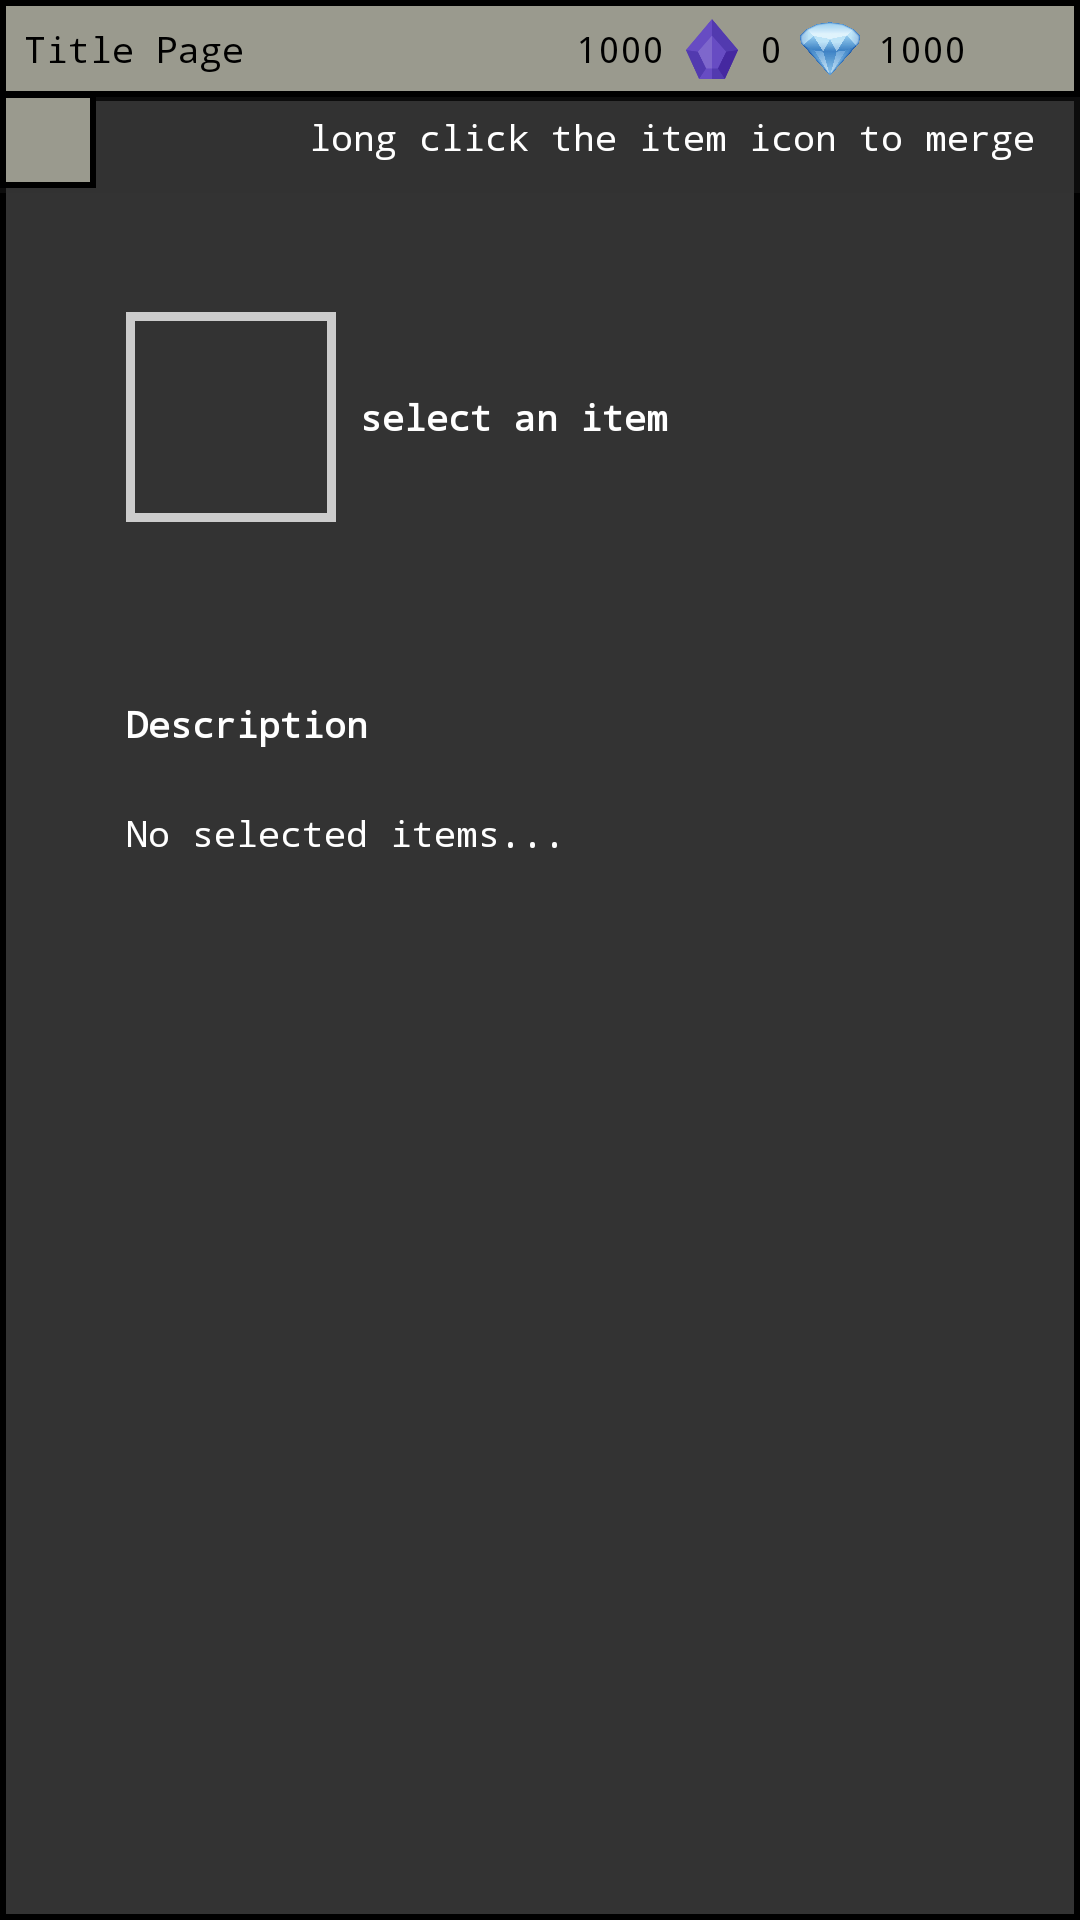

The Android layout XML behind this screen, and the referenced resources:
<!-- AndroidManifest.xml: application theme Theme.AutoRaidRpg -->
<!-- res/layout/activity_item_description.xml -->
<?xml version="1.0" encoding="utf-8"?>
<RelativeLayout xmlns:android="http://schemas.android.com/apk/res/android"
    xmlns:app="http://schemas.android.com/apk/res-auto"
    xmlns:tools="http://schemas.android.com/tools"
    android:layout_width="match_parent"
    android:layout_height="match_parent"
    android:background="@color/dark_gray"
    tools:context=".ItemDescriptionActivity">

    <include
        android:id="@+id/mainHeader"
        layout="@layout/layout_main_header" />

    <ScrollView
        android:id="@+id/scrollItemView"
        android:layout_width="match_parent"
        android:layout_height="match_parent"
        android:layout_below="@+id/mainHeader"
        android:layout_marginTop="-1dp"
        android:paddingStart="2dp"
        android:paddingEnd="2dp"
        android:paddingBottom="2dp"
        android:paddingTop="30dp"
        android:background="@drawable/border_dark_gray_black">

        <include
            android:id="@+id/layoutItemDescription"
            layout="@layout/layout_item_description"
            android:layout_width="match_parent"
            android:layout_height="match_parent" />

    </ScrollView>

    <TextView
        android:id="@+id/hintText"
        android:layout_width="match_parent"
        android:layout_height="32dp"
        android:text="long click the item icon to merge"
        android:textAlignment="textEnd"
        android:layout_below="@+id/mainHeader"
        android:fontFamily="monospace"
        android:paddingStart="15dp"
        android:paddingEnd="15dp"
        android:paddingTop="5dp"
        android:paddingBottom="5dp"
        android:textColor="@color/white"
        android:background="@color/dark_gray_a25"
        android:textSize="12sp" />

    <ImageButton
        android:id="@+id/backBtn"
        android:layout_width="32dp"
        android:layout_height="32dp"
        android:layout_below="@+id/mainHeader"
        android:layout_marginStart="0dp"
        android:layout_marginTop="-2dp"
        android:layout_marginEnd="0dp"
        android:layout_marginBottom="0dp"
        android:background="@drawable/border_swamp_black"
        android:padding="6dp"
        android:scaleType="fitCenter"
        app:srcCompat="@drawable/icon_back" />

</RelativeLayout>
<!-- res/layout/layout_main_header.xml (included above) -->
<?xml version="1.0" encoding="utf-8"?>
<LinearLayout xmlns:android="http://schemas.android.com/apk/res/android"
    xmlns:app="http://schemas.android.com/apk/res-auto"
    android:id="@+id/headerLayout"
    android:layout_width="match_parent"
    android:layout_height="wrap_content"
    android:background="@drawable/border_swamp_black"
    android:paddingEnd="6dp"
    android:orientation="horizontal">

    <TextView
        android:id="@+id/unitName"
        android:layout_width="wrap_content"
        android:layout_height="wrap_content"
        android:layout_weight="1"
        android:fontFamily="monospace"
        android:padding="8dp"
        android:text="Title Page"
        android:textColor="@color/black"
        android:textSize="12sp" />

    <androidx.constraintlayout.widget.ConstraintLayout
        android:layout_width="250dp"
        android:layout_height="match_parent"
        android:layout_weight="1"
        android:gravity="end"
        android:orientation="horizontal"
        android:paddingEnd="6dp">

        <ImageView
            android:id="@+id/coinImage"
            android:layout_width="20dp"
            android:layout_height="20dp"
            android:layout_marginEnd="6dp"
            android:background="@drawable/icon_coin"
            android:scaleType="fitCenter"
            android:visibility="visible"
            app:layout_constraintBottom_toBottomOf="parent"
            app:layout_constraintEnd_toStartOf="@+id/coin"
            app:layout_constraintTop_toTopOf="parent" />

        <TextView
            android:id="@+id/coin"
            android:layout_width="wrap_content"
            android:layout_height="wrap_content"
            android:layout_marginEnd="6dp"
            android:fontFamily="monospace"
            android:paddingStart="0dp"
            android:paddingTop="8dp"
            android:paddingEnd="0dp"
            android:paddingBottom="8dp"
            android:text="1000"
            android:textColor="@color/black"
            android:textSize="12sp"
            app:layout_constraintBottom_toBottomOf="parent"
            app:layout_constraintEnd_toStartOf="@+id/expImage"
            app:layout_constraintTop_toTopOf="parent" />

        <ImageView
            android:id="@+id/expImage"
            android:layout_width="20dp"
            android:layout_height="20dp"
            android:layout_marginEnd="6dp"
            android:background="@drawable/icon_exp"
            android:scaleType="fitCenter"
            android:visibility="visible"
            app:layout_constraintBottom_toBottomOf="parent"
            app:layout_constraintEnd_toStartOf="@+id/exp"
            app:layout_constraintTop_toTopOf="parent" />

        <TextView
            android:id="@+id/exp"
            android:layout_width="wrap_content"
            android:layout_height="wrap_content"
            android:layout_marginEnd="6dp"
            android:fontFamily="monospace"
            android:paddingStart="0dp"
            android:paddingTop="8dp"
            android:paddingEnd="0dp"
            android:paddingBottom="8dp"
            android:text="0"
            android:textColor="@color/black"
            android:textSize="12sp"
            app:layout_constraintBottom_toBottomOf="parent"
            app:layout_constraintEnd_toStartOf="@+id/diamondImage"
            app:layout_constraintTop_toTopOf="parent" />

        <ImageView
            android:id="@+id/diamondImage"
            android:layout_width="20dp"
            android:layout_height="20dp"
            android:layout_marginEnd="6dp"
            android:background="@drawable/icon_diamond"
            android:scaleType="fitCenter"
            android:visibility="visible"
            app:layout_constraintBottom_toBottomOf="parent"
            app:layout_constraintEnd_toStartOf="@+id/diamond"
            app:layout_constraintTop_toTopOf="parent" />

        <TextView
            android:id="@+id/diamond"
            android:layout_width="wrap_content"
            android:layout_height="wrap_content"
            android:layout_marginEnd="6dp"
            android:fontFamily="monospace"
            android:paddingStart="0dp"
            android:paddingTop="8dp"
            android:paddingEnd="0dp"
            android:paddingBottom="8dp"
            android:text="1000"
            android:textColor="@color/black"
            android:textSize="12sp"
            app:layout_constraintBottom_toBottomOf="parent"
            app:layout_constraintEnd_toStartOf="@+id/notificationImage"
            app:layout_constraintTop_toTopOf="parent" />

        <ImageView
            android:id="@+id/notificationImage"
            android:layout_width="20dp"
            android:layout_height="20dp"
            android:background="@drawable/icon_bell"
            android:scaleType="fitCenter"
            android:visibility="visible"
            app:layout_constraintBottom_toBottomOf="parent"
            app:layout_constraintEnd_toEndOf="parent"
            app:layout_constraintTop_toTopOf="parent" />
    </androidx.constraintlayout.widget.ConstraintLayout>

</LinearLayout>
<!-- res/layout/layout_item_description.xml (included above) -->
<?xml version="1.0" encoding="utf-8"?>
<LinearLayout xmlns:android="http://schemas.android.com/apk/res/android"
    xmlns:app="http://schemas.android.com/apk/res-auto"
    android:orientation="vertical"
    android:padding="40dp"
    android:layout_width="match_parent"
    android:layout_height="wrap_content"
    android:background="@color/dark_gray">

    <RelativeLayout
        android:layout_width="match_parent"
        android:layout_height="75dp"
        android:gravity="center_vertical">

        <FrameLayout
            android:id="@+id/itemFrameHeader"
            android:layout_width="70dp"
            android:layout_height="70dp"
            android:background="@drawable/border_transparent_silver_thick"
            android:padding="3dp">

            <ImageButton
                android:id="@+id/itemImageBtn"
                android:layout_width="match_parent"
                android:layout_height="match_parent"
                android:background="@color/dark_gray" />
        </FrameLayout>

        <LinearLayout
            android:layout_width="match_parent"
            android:layout_height="70dp"
            android:orientation="vertical"
            android:layout_toEndOf="@+id/itemFrameHeader"
            android:gravity="center_vertical">

            <TextView
                android:id="@+id/itemName"
                android:layout_width="match_parent"
                android:layout_height="wrap_content"
                android:fontFamily="monospace"
                android:padding="8dp"
                android:text="select an item"
                android:textAlignment="textStart"
                android:textColor="@color/white"
                android:textSize="12sp"
                android:textStyle="bold" />

            <LinearLayout
                android:layout_width="match_parent"
                android:layout_height="wrap_content"
                android:orientation="horizontal"
                android:paddingStart="5dp">

                <ImageView
                    android:id="@+id/rating1"
                    android:layout_width="25dp"
                    android:layout_height="25dp"
                    android:visibility="gone"
                    android:src="@drawable/shape_rating"/>

                <ImageView
                    android:id="@+id/rating2"
                    android:layout_width="25dp"
                    android:layout_height="25dp"
                    android:visibility="gone"
                    android:layout_marginStart="-6dp"
                    android:src="@drawable/shape_rating"/>

                <ImageView
                    android:id="@+id/rating3"
                    android:layout_width="25dp"
                    android:layout_height="25dp"
                    android:visibility="gone"
                    android:layout_marginStart="-6dp"
                    android:src="@drawable/shape_rating"/>

                <ImageView
                    android:id="@+id/rating4"
                    android:layout_width="25dp"
                    android:layout_height="25dp"
                    android:visibility="gone"
                    android:layout_marginStart="-6dp"
                    android:src="@drawable/shape_rating"/>

                <ImageView
                    android:id="@+id/rating5"
                    android:layout_width="25dp"
                    android:layout_height="25dp"
                    android:visibility="gone"
                    android:layout_marginStart="-6dp"
                    android:src="@drawable/shape_rating"/>

            </LinearLayout>

        </LinearLayout>

    </RelativeLayout>

    <TextView
        android:id="@+id/stats"
        android:layout_width="match_parent"
        android:layout_height="wrap_content"
        android:fontFamily="monospace"
        android:padding="20dp"
        android:textColor="@color/white"
        android:textSize="12sp"
        android:textStyle="bold" />

    <TextView
        android:id="@+id/descriptionTitle"
        android:layout_width="match_parent"
        android:layout_height="wrap_content"
        android:text="Description"
        android:fontFamily="monospace"
        android:padding="0dp"
        android:textColor="@color/white"
        android:textSize="12sp"
        android:textStyle="bold" />

    <TextView
        android:id="@+id/description"
        android:layout_width="match_parent"
        android:layout_height="wrap_content"
        android:text="No selected items..."
        android:fontFamily="monospace"
        android:padding="0dp"
        android:textColor="@color/white"
        android:textSize="12sp"
        android:layout_marginTop="20dp"/>

</LinearLayout>
<!-- resources referenced by this layout -->
<resources>
  <color name="black">#FF000000</color>
  <color name="dark_gray">#333333</color>
  <color name="dark_gray_a25">#40333333</color>
  <color name="white">#FFFFFFFF</color>
  <!-- drawable border_dark_gray_black (drawable) -->
  <?xml version="1.0" encoding="utf-8"?>
  <layer-list xmlns:android="http://schemas.android.com/apk/res/android">
      <item>
          <shape android:shape="rectangle">
              <solid android:color="@color/black" />
          </shape>
      </item>
      <item android:left="2dp" android:right="2dp"  android:top="2dp" android:bottom="2dp" >
          <shape android:shape="rectangle">
              <solid android:color="@color/dark_gray" />
          </shape>
      </item>
  </layer-list>
  <!-- drawable border_swamp_black (drawable) -->
  <?xml version="1.0" encoding="utf-8"?>
  <layer-list xmlns:android="http://schemas.android.com/apk/res/android">
      <item>
          <shape android:shape="rectangle">
              <solid android:color="@color/black" />
          </shape>
      </item>
      <item android:left="2dp" android:right="2dp"  android:top="2dp" android:bottom="2dp" >
          <shape android:shape="rectangle">
              <solid android:color="@color/swamp" />
          </shape>
      </item>
  </layer-list>
  <!-- drawable border_transparent_silver_thick (drawable) -->
  <?xml version="1.0" encoding="utf-8"?>
  <layer-list xmlns:android="http://schemas.android.com/apk/res/android">
      <item>
          <shape android:shape="rectangle">
              <solid android:color="@color/silver" />
          </shape>
      </item>
      <item android:left="6dp" android:right="6dp"  android:top="6dp" android:bottom="6dp" >
          <shape android:shape="rectangle">
              <solid android:color="@color/transparent" />
          </shape>
      </item>
  </layer-list>
  <!-- drawable icon_diamond: png bitmap (drawable, 61791 bytes) -->
  <!-- drawable icon_exp: png bitmap (drawable, 4380 bytes) -->
  <!-- drawable shape_rating (drawable) -->
  <?xml version="1.0" encoding="utf-8"?>
  <layer-list xmlns:android="http://schemas.android.com/apk/res/android">
      <item
          android:left="43dp"
          android:top="43dp"
          android:right="43dp"
          android:bottom="43dp">
          <rotate android:fromDegrees="45">
              <shape>
                  <size
                      android:width="120dp"
                      android:height="120dp" />
                  <gradient
                      android:startColor="@color/yellow"
                      android:endColor="@color/yellow" />
                  <stroke
                      android:width="18dp"
                      android:color="@color/black" />
              </shape>
          </rotate>
      </item>
  </layer-list>
  <style name="Theme.AutoRaidRpg" parent="Theme.AppCompat.DayNight.NoActionBar">
          
          <item name="colorPrimary">@color/purple_500</item>
          <item name="colorPrimaryVariant">@color/purple_700</item>
          <item name="colorOnPrimary">@color/white</item>
          
          <item name="colorSecondary">@color/teal_200</item>
          <item name="colorSecondaryVariant">@color/teal_700</item>
          <item name="colorOnSecondary">@color/black</item>
          
          <item name="android:statusBarColor">?attr/colorPrimaryVariant</item>
          
      </style>
  <color name="swamp">#9A9A8E</color>
  <color name="silver">#CCCCCC</color>
  <color name="transparent">#00FFFFFF</color>
  <color name="yellow">#FFB570</color>
  <color name="purple_500">#FF6200EE</color>
  <color name="purple_700">#FF3700B3</color>
  <color name="teal_200">#FF03DAC5</color>
  <color name="teal_700">#FF018786</color>
</resources>
